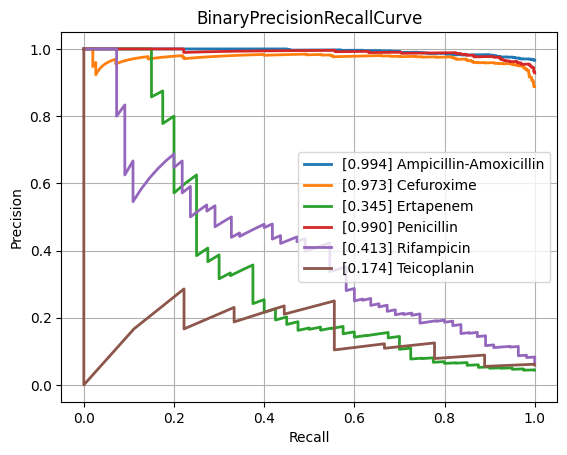

Data behind this chart, as committed beside it:
class, PrecisionRecallAUC, FrequencyPositiveClass, n_positives, n_negatives
Amikacin, 0.5664, 0.1453, 134, 788
Amoxicillin-Clavulanic acid, 0.8827, 0.5871, 1527, 1074
Ampicillin, 0.9727, 0.8163, 2848, 641
Ampicillin-Amoxicillin, 0.9935, 0.9661, 1225, 43
Cefazolin, 0.9063, 0.622, 102, 62
Cefepime, 0.7654, 0.3632, 1002, 1757
Cefpodoxime, 0.8184, 0.5938, 38, 26
Ceftazidime, 0.8314, 0.4063, 1357, 1983
Ceftriaxone, 0.7691, 0.4213, 1210, 1662
Cefuroxime, 0.9729, 0.888, 904, 114
Ciprofloxacin, 0.8108, 0.4087, 2403, 3476
Clindamycin, 0.9449, 0.7126, 1304, 526
Colistin, 0.9469, 0.2694, 167, 453
Cotrimoxazole, 0.8302, 0.4712, 3195, 3586
Ertapenem, 0.3455, 0.04425, 40, 864
Erythromycin, 0.9513, 0.7596, 1131, 358
Fosfomycin, 0.7785, 0.3508, 402, 744
Fosfomycin-Trometamol, 0.5835, 0.463, 25, 29
Fusidic acid, 0.7907, 0.4815, 130, 140
Gentamicin, 0.963, 0.6387, 3152, 1783
Imipenem, 0.9506, 0.4679, 2814, 3200
Levofloxacin, 0.8552, 0.4764, 617, 678
Meropenem, 0.7231, 0.211, 838, 3133
Mupirocin, 0.8674, 0.2667, 16, 44
Nitrofurantoin, 0.5025, 0.125, 28, 196
Norfloxacin, 0.458, 0.2804, 30, 77
Oxacillin, 0.8971, 0.6231, 448, 271
Penicillin, 0.9899, 0.9286, 429, 33
Piperacillin-Tazobactam, 0.826, 0.4541, 2107, 2533
Rifampicin, 0.4131, 0.06892, 55, 743
Teicoplanin, 0.174, 0.05921, 9, 143
Tetracycline, 0.7713, 0.4057, 301, 441
Tobramycin, 0.6037, 0.2549, 170, 497
Vancomycin, 0.764, 0.07339, 166, 2096
micro, 0.8905, 0.47, , 
macro, 0.7712, NaN, , 
